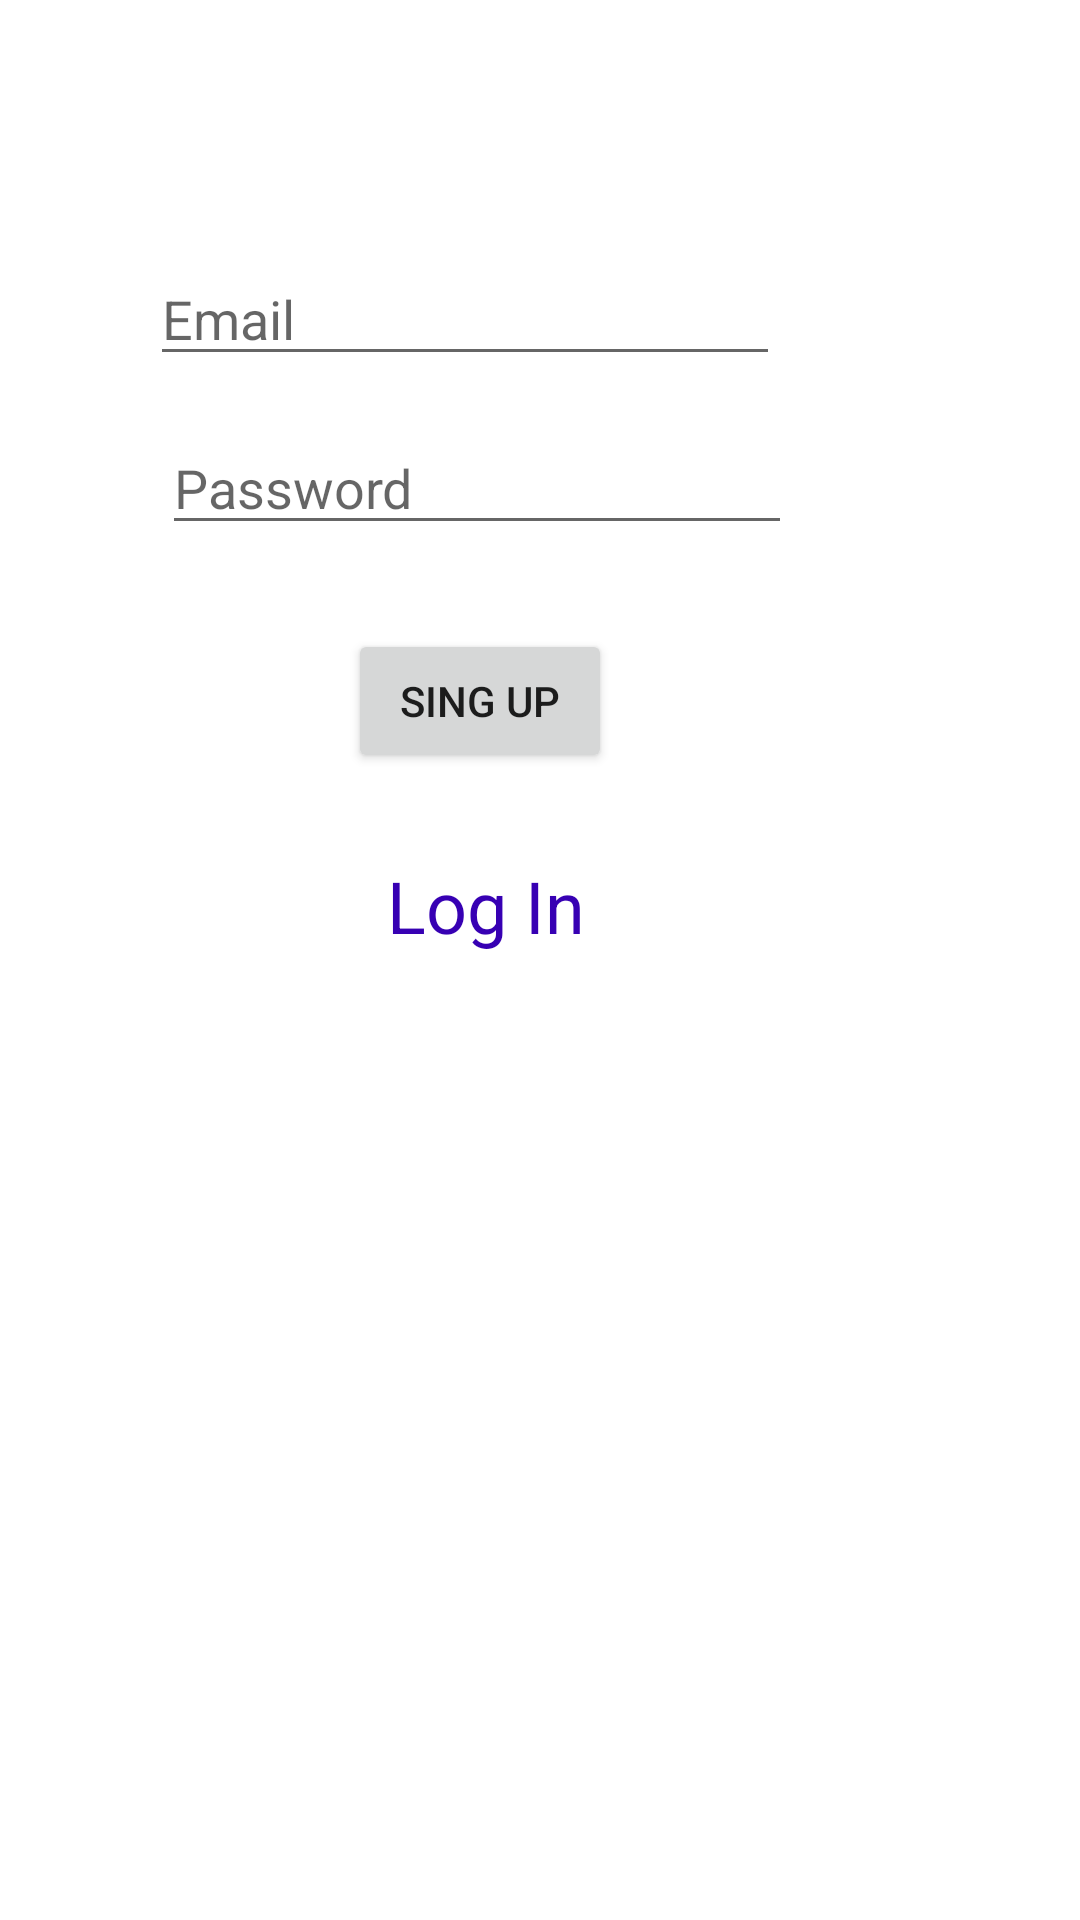

The Android layout XML behind this screen, and the referenced resources:
<!-- AndroidManifest.xml: application theme Theme.CloudAuth -->
<!-- res/layout/sing_up.xml -->
<?xml version="1.0" encoding="utf-8"?>
<androidx.constraintlayout.widget.ConstraintLayout
    xmlns:android="http://schemas.android.com/apk/res/android"
    xmlns:tools="http://schemas.android.com/tools"
    xmlns:app="http://schemas.android.com/apk/res-auto"
    android:layout_width="match_parent"
    android:layout_height="match_parent"
    tools:context=".SingUp">
<EditText
        android:id="@+id/edt_email"
        android:layout_width="wrap_content"
        android:layout_height="wrap_content"
        android:layout_marginTop="84dp"
        android:layout_marginEnd="100dp"
        android:ems="10"
        android:inputType="textEmailAddress"
        android:hint="Email"
        app:layout_constraintEnd_toEndOf="parent"
        app:layout_constraintTop_toTopOf="parent" />

    <EditText
        android:id="@+id/edt_password"
        android:layout_width="wrap_content"
        android:layout_height="wrap_content"
        android:layout_marginTop="15dp"
        android:layout_marginEnd="96dp"
        android:ems="10"
        android:inputType="textPersonName"
        android:hint="Password"
        app:layout_constraintEnd_toEndOf="parent"
        app:layout_constraintTop_toBottomOf="@+id/edt_email" />

    <Button
        android:id="@+id/btn_singup"
        android:layout_width="wrap_content"
        android:layout_height="wrap_content"
        android:layout_marginTop="28dp"
        android:layout_marginEnd="156dp"
        android:text="Sing up"
        app:layout_constraintEnd_toEndOf="parent"
        app:layout_constraintTop_toBottomOf="@+id/edt_password" />

    <TextView
        android:id="@+id/tx_login"
        android:layout_width="wrap_content"
        android:layout_height="wrap_content"
        android:layout_marginTop="28dp"
        android:layout_marginEnd="165dp"
        android:text="Log In"
        android:textSize="24sp"
        android:textColor="@color/purple_700"
        app:layout_constraintEnd_toEndOf="parent"
        app:layout_constraintTop_toBottomOf="@+id/btn_singup" />

</androidx.constraintlayout.widget.ConstraintLayout>
<!-- resources referenced by this layout -->
<resources>
  <style name="Theme.CloudAuth" parent="Theme.MaterialComponents.DayNight.DarkActionBar">
          
          <item name="colorPrimary">@color/purple_500</item>
          <item name="colorPrimaryVariant">@color/purple_700</item>
          <item name="colorOnPrimary">@color/white</item>
          
          <item name="colorSecondary">@color/teal_200</item>
          <item name="colorSecondaryVariant">@color/teal_700</item>
          <item name="colorOnSecondary">@color/black</item>
          
          <item name="android:statusBarColor">?attr/colorPrimaryVariant</item>
          
      </style>
  <!-- not gathered from this repository: default colours our renderer supplied (Android Studio template values) -->
  <color name="purple_500">#FF6200EE</color>
  <color name="purple_700">#FF3700B3</color>
  <color name="teal_200">#FF03DAC5</color>
  <color name="teal_700">#FF018786</color>
  <color name="black">#FF000000</color>
  <color name="white">#FFFFFFFF</color>
</resources>
